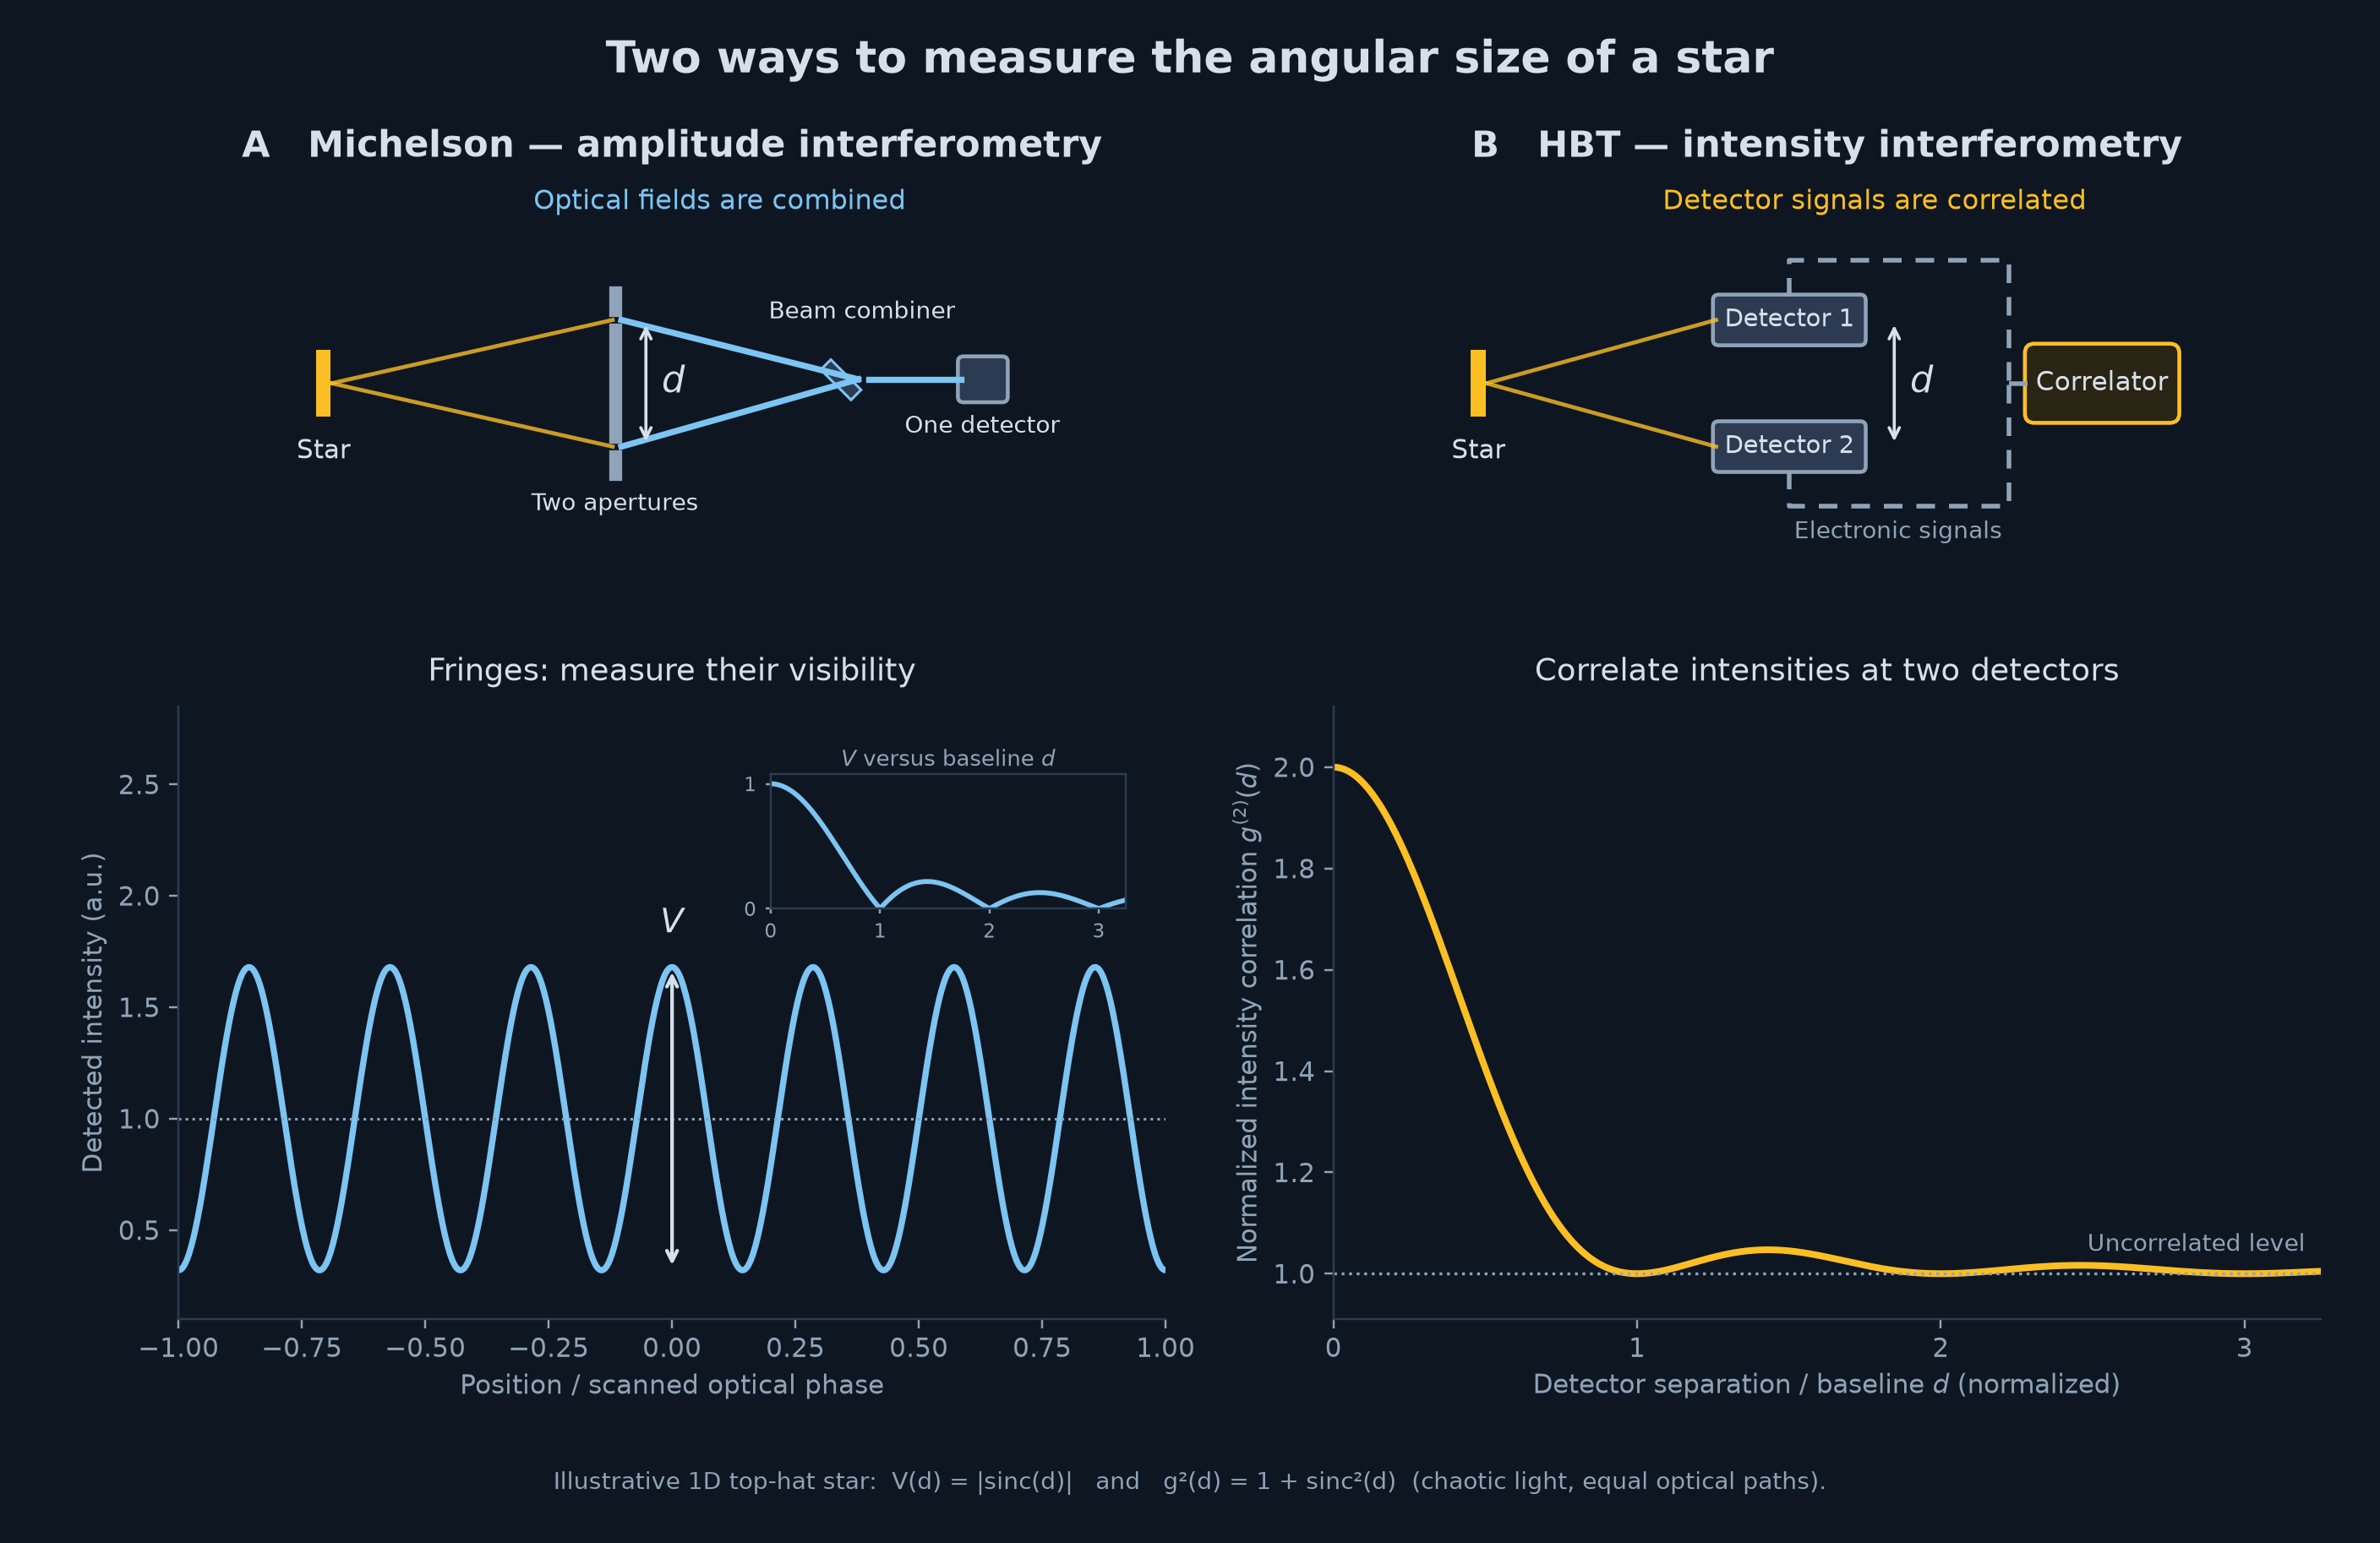

Recreate this plot in Python.
"""Figure 2: Michelson versus Hanbury Brown-Twiss stellar interferometry (dark style).

Run: python figure2_interferometry.py
Requires: numpy, matplotlib
Produces PNG, SVG and PDF next to the script.
"""
from pathlib import Path
import numpy as np
import matplotlib.pyplot as plt
from matplotlib.patches import Rectangle, FancyBboxPatch
import os

os.chdir("LightBeams")
os.chdir("post3b_stellar_interferometry")
cwd = os.getcwd()
print(cwd)
OUT = Path(__file__).resolve().parent

# palette shared with Figs 1, 3, 4, 5
BG, FG, MUTED = '#0e1621', '#d7e0ea', '#8fa3b8'
BLUE, YEL, PANEL = '#7cc4f2', '#fbbf24', '#2d3b52'

plt.rcParams.update({
    'font.family': 'DejaVu Sans', 'font.size': 10, 'svg.fonttype': 'none',
    'text.color': FG, 'axes.facecolor': BG, 'axes.labelcolor': MUTED, 'axes.edgecolor': PANEL,
    'xtick.color': MUTED, 'ytick.color': MUTED,
    'axes.spines.top': False, 'axes.spines.right': False,
})
fig = plt.figure(figsize=(12.8, 8.3), facecolor=BG)
gs = fig.add_gridspec(2, 2, height_ratios=[0.62, 1], hspace=.30, wspace=.17,
                      left=.075, right=.975, top=.885, bottom=.145)


def setup_scheme(ax, title, ray_end, arrow_x):
    ax.set(xlim=(0, 10), ylim=(.8, 5.6))
    ax.set_aspect('equal')
    ax.axis('off')
    ax.set_title(title, fontsize=14, fontweight='bold', pad=8, color=FG)
    # one-dimensional uniformly bright star: same source in both panels
    ax.add_patch(Rectangle((.5, 2.58), .19, .84, facecolor=YEL, edgecolor='none'))
    ax.text(.6, 2.3, 'Star', ha='center', va='top', color=FG)
    for yy in (2.2, 3.8):
        ax.plot([.7, ray_end], [3, yy], color=YEL, lw=1.55, alpha=.8)
    ax.annotate('', (arrow_x, 3.8), (arrow_x, 2.2),
                arrowprops=dict(arrowstyle='<->', color=FG, lw=1.2))
    ax.text(arrow_x + .2, 3, '$d$', va='center', fontsize=14, color=FG)


# ---------------- A: Michelson ----------------
a = fig.add_subplot(gs[0, 0])
setup_scheme(a, 'A   Michelson — amplitude interferometry', ray_end=4.25, arrow_x=4.67)
a.plot([4.28, 4.28], [1.85, 2.08], lw=5, color=MUTED)
a.plot([4.28, 4.28], [2.32, 3.68], lw=5, color=MUTED)
a.plot([4.28, 4.28], [3.92, 4.15], lw=5, color=MUTED)
a.text(4.28, 1.62, 'Two apertures', ha='center', va='top', fontsize=9, color=FG)
a.plot([4.36, 7.35], [3.8, 3.05], color=BLUE, lw=2.4)
a.plot([4.36, 7.35], [2.2, 3.05], color=BLUE, lw=2.4)
a.add_patch(Rectangle((7.26, 2.79), .18, .54, angle=45,
                      facecolor=PANEL, edgecolor=BLUE, lw=1))
a.plot([7.48, 8.65], [3.05, 3.05], color=BLUE, lw=2.4)
a.add_patch(FancyBboxPatch((8.65, 2.8), .55, .5, boxstyle='round,pad=0.04,rounding_size=0.07',
                           facecolor=PANEL, edgecolor=MUTED, lw=1.5))
a.text(8.92, 2.6, 'One detector', ha='center', va='top', fontsize=9, color=FG)
a.text(7.4, 3.75, 'Beam combiner', ha='center', va='bottom', fontsize=9, color=FG)
a.text(5.6, 5.2, 'Optical fields are combined', ha='center', fontsize=10.5, color=BLUE)

# ---------------- B: HBT ----------------
b = fig.add_subplot(gs[0, 1])
setup_scheme(b, 'B   HBT — intensity interferometry', ray_end=3.6, arrow_x=5.85)
for yy, name in ((3.8, 'Detector 1'), (2.2, 'Detector 2')):
    b.add_patch(FancyBboxPatch((3.6, yy - .28), 1.85, .56, boxstyle='round,pad=0.04,rounding_size=0.07',
                               facecolor=PANEL, edgecolor=MUTED, lw=1.5))
    b.text(4.525, yy, name, ha='center', va='center', fontsize=9.5, color=FG)
# dashed wires = electronic signals, leaving the outer edges of the detectors
dash = dict(ls=(0, (4, 3)), lw=1.8, color=MUTED)
b.plot([4.525, 4.525, 7.3, 7.3], [4.1, 4.55, 4.55, 3.0], **dash)
b.plot([4.525, 4.525, 7.3, 7.3], [1.9, 1.45, 1.45, 3.0], **dash)
b.plot([7.3, 7.55], [3, 3], **dash)
b.add_patch(FancyBboxPatch((7.55, 2.55), 1.85, .9, boxstyle='round,pad=.05,rounding_size=.12',
                           facecolor='#2a2414', edgecolor=YEL, lw=1.5))
b.text(8.475, 3, 'Correlator', ha='center', va='center', fontsize=10, color=FG)
b.text(5.9, 1.12, 'Electronic signals', ha='center', va='center', fontsize=9, color=MUTED)
b.text(5.6, 5.2, 'Detector signals are correlated', ha='center', fontsize=10.5, color=YEL)

# ---------------- C: fringes ----------------
c = fig.add_subplot(gs[1, 0])
x = np.linspace(-1, 1, 900)
V = .68
c.plot(x, 1 + V * np.cos(7 * np.pi * x), color=BLUE, lw=2.4)
c.axhline(1, ls=':', color=MUTED, lw=1)
c.set(xlim=(-1, 1), ylim=(.1, 2.85), xlabel='Position / scanned optical phase',
      ylabel='Detected intensity (a.u.)')
c.set_title('Fringes: measure their visibility', fontsize=12, color=FG, pad=10)
c.annotate('', xy=(0, 1 + V), xytext=(0, 1 - V),
           arrowprops=dict(arrowstyle='<->', color=FG, lw=1.4))
c.text(0, 1.8, '$V$', va='bottom', ha='center', color=FG, fontsize=13)
# inset above the fringes: how V falls with the baseline
inset = c.inset_axes([.60, .67, .36, .22])
inset.set_facecolor(BG)
u = np.linspace(0, 3.25, 350)
inset.plot(u, np.abs(np.sinc(u)), color=BLUE, lw=1.9)
inset.set(xlim=(0, 3.25), ylim=(0, 1.08))
inset.tick_params(labelsize=7.5, length=2)
inset.set_xticks([0, 1, 2, 3]); inset.set_yticks([0, 1])
inset.set_title('$V$ versus baseline $d$', fontsize=8.5, color=MUTED, pad=3)
for s in ('top', 'right'):
    inset.spines[s].set_visible(True)
    inset.spines[s].set_color(PANEL)

# ---------------- D: HBT correlation ----------------
e = fig.add_subplot(gs[1, 1])
u = np.linspace(0, 3.25, 500)
e.plot(u, 1 + np.sinc(u) ** 2, color=YEL, lw=2.6)
e.axhline(1, color=MUTED, ls=':', lw=1.1)
e.text(3.2, 1.045, 'Uncorrelated level', ha='right', color=MUTED, fontsize=9)
e.set(xlim=(0, 3.25), ylim=(.91, 2.12), xlabel='Detector separation / baseline $d$ (normalized)',
      ylabel='Normalized intensity correlation $g^{(2)}(d)$')
e.set_title('Correlate intensities at two detectors', fontsize=12, color=FG, pad=10)
e.set_xticks([0, 1, 2, 3])

fig.suptitle('Two ways to measure the angular size of a star',
             fontsize=17, fontweight='bold', color=FG, y=.975)
fig.text(.5, .035,
         'Illustrative 1D top-hat star:  V(d) = |sinc(d)|   and   g²(d) = 1 + sinc²(d)  (chaotic light, equal optical paths).',
         ha='center', fontsize=9, color=MUTED)
for ext in ('png', 'svg', 'pdf'):
    fig.savefig(OUT / f'figure2_interferometry.{ext}', dpi=220, facecolor=BG)
plt.close(fig)
print('Saved', OUT / 'figure2_interferometry.png', '(+ .svg, .pdf)')
